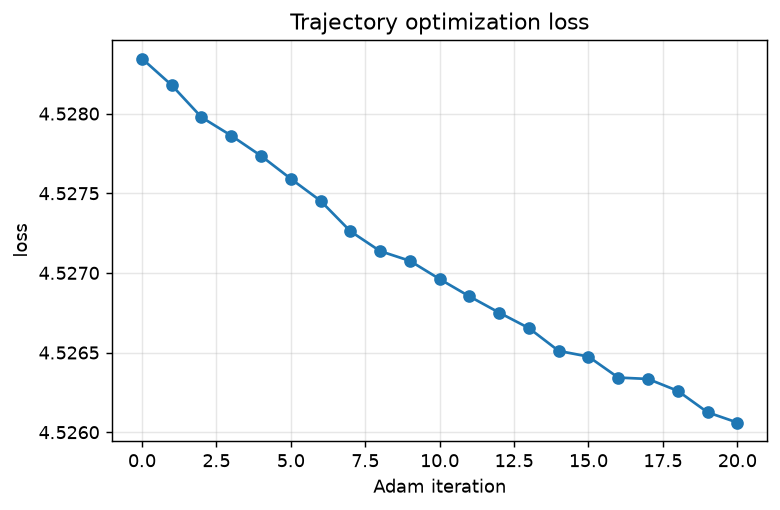

Values plotted in this chart, from the file beside it:
iter, loss, grad_norm, grad_nan, status
0, 4.528, 4.256, 0, ok
1, 4.528, 4.256, 0, ok
2, 4.528, 4.256, 0, ok
3, 4.528, 4.256, 0, ok
4, 4.528, 4.256, 0, ok
5, 4.528, 4.256, 0, ok
6, 4.527, 4.256, 0, ok
7, 4.527, 4.255, 0, ok
8, 4.527, 4.255, 0, ok
9, 4.527, 4.255, 0, ok
10, 4.527, 4.255, 0, ok
11, 4.527, 4.255, 0, ok
12, 4.527, 4.255, 0, ok
13, 4.527, 4.255, 0, ok
14, 4.527, 4.255, 0, ok
15, 4.526, 4.255, 0, ok
16, 4.526, 4.255, 0, ok
17, 4.526, 4.255, 0, ok
18, 4.526, 4.255, 0, ok
19, 4.526, 4.255, 0, ok
20, 4.526, 4.255, 0, ok
